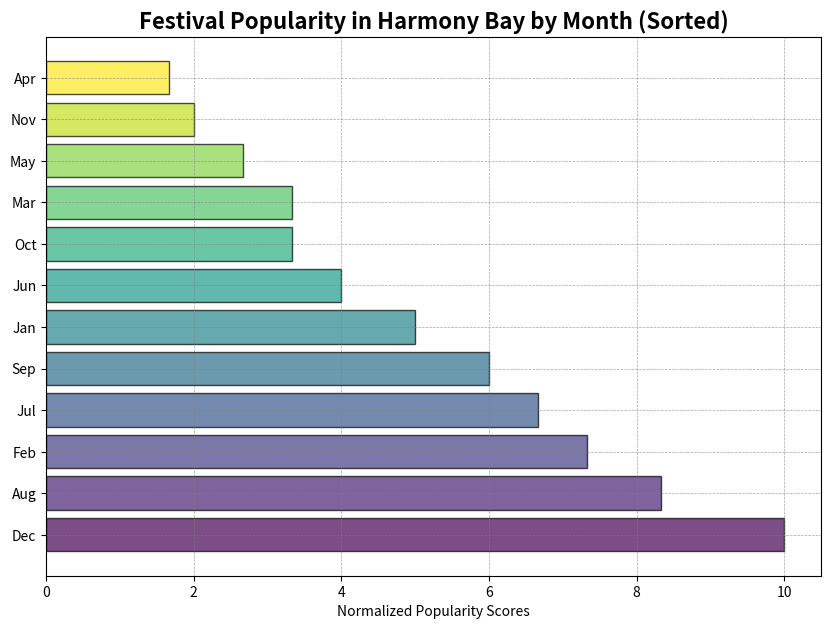

This chart was generated by the following Python code:
import numpy as np
import matplotlib.pyplot as plt

# Define months and corresponding festival popularity scores
months = np.array(['Jan', 'Feb', 'Mar', 'Apr', 'May', 'Jun', 'Jul', 'Aug', 'Sep', 'Oct', 'Nov', 'Dec'])
popularity_scores = np.array([15, 22, 10, 5, 8, 12, 20, 25, 18, 10, 6, 30])

# Sort the popularity scores in descending order and obtain sorted indices
sorted_indices = np.argsort(popularity_scores)[::-1]
sorted_months = months[sorted_indices]
sorted_popularity_scores = popularity_scores[sorted_indices]

# Normalize sorted popularity scores for plotting
max_radius = 10
radii = sorted_popularity_scores / sorted_popularity_scores.max() * max_radius

# Plot bar chart
plt.figure(figsize=(10, 7))
plt.barh(sorted_months, radii, color=plt.cm.viridis(np.linspace(0, 1, len(months))), alpha=0.7, edgecolor='black')

# Customize plot
plt.xlabel('Normalized Popularity Scores')
plt.title("Festival Popularity in Harmony Bay by Month (Sorted)", fontsize=16, fontweight='bold')
plt.grid(color='grey', linestyle='--', linewidth=0.5, alpha=0.7)

# Show the plot
plt.show()
